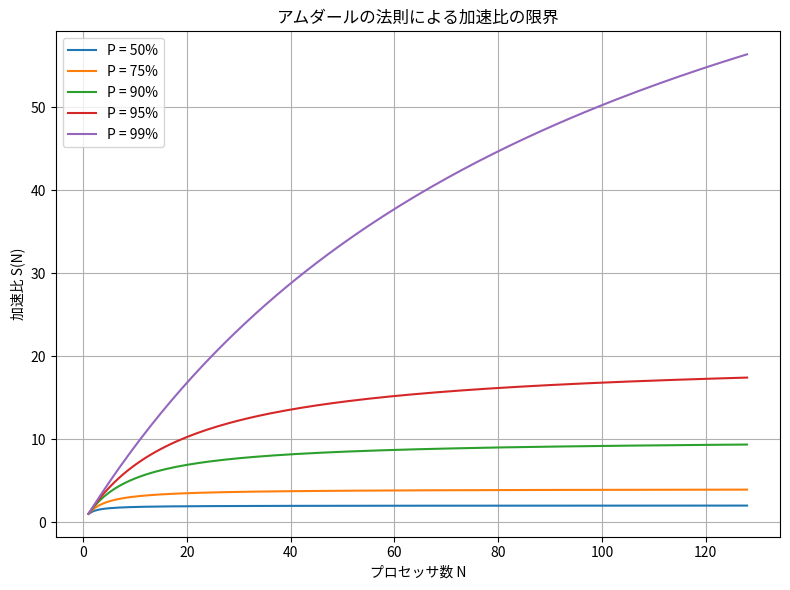

This figure's Python source:
# Practice 15.1 並列化率やプロセッサ数を変化させた加速比のグラフ
#               アムダールの法則

import numpy as np
import matplotlib.pyplot as plt
from matplotlib import rcParams

# 日本語フォントを設定
rcParams['font.family'] = 'Noto Sans CJK JP'

# アムダールの法則の関数
def amdahl_speedup(P, N):
    return 1 / ((1 - P) + P / N)

# プロセッサ数の範囲
N_values = np.arange(1, 129)

# 並列化率のリスト
P_values = [0.5, 0.75, 0.9, 0.95, 0.99]

plt.figure(figsize=(8, 6))

# 各並列化率ごとに加速比を計算してプロット
for P in P_values:
    speedup = amdahl_speedup(P, N_values)
    plt.plot(N_values, speedup, label=f"P = {P*100:.0f}%")

plt.xlabel("プロセッサ数 N")
plt.ylabel("加速比 S(N)")
plt.title("アムダールの法則による加速比の限界")
plt.legend()
plt.grid(True)
plt.tight_layout()
plt.show()

